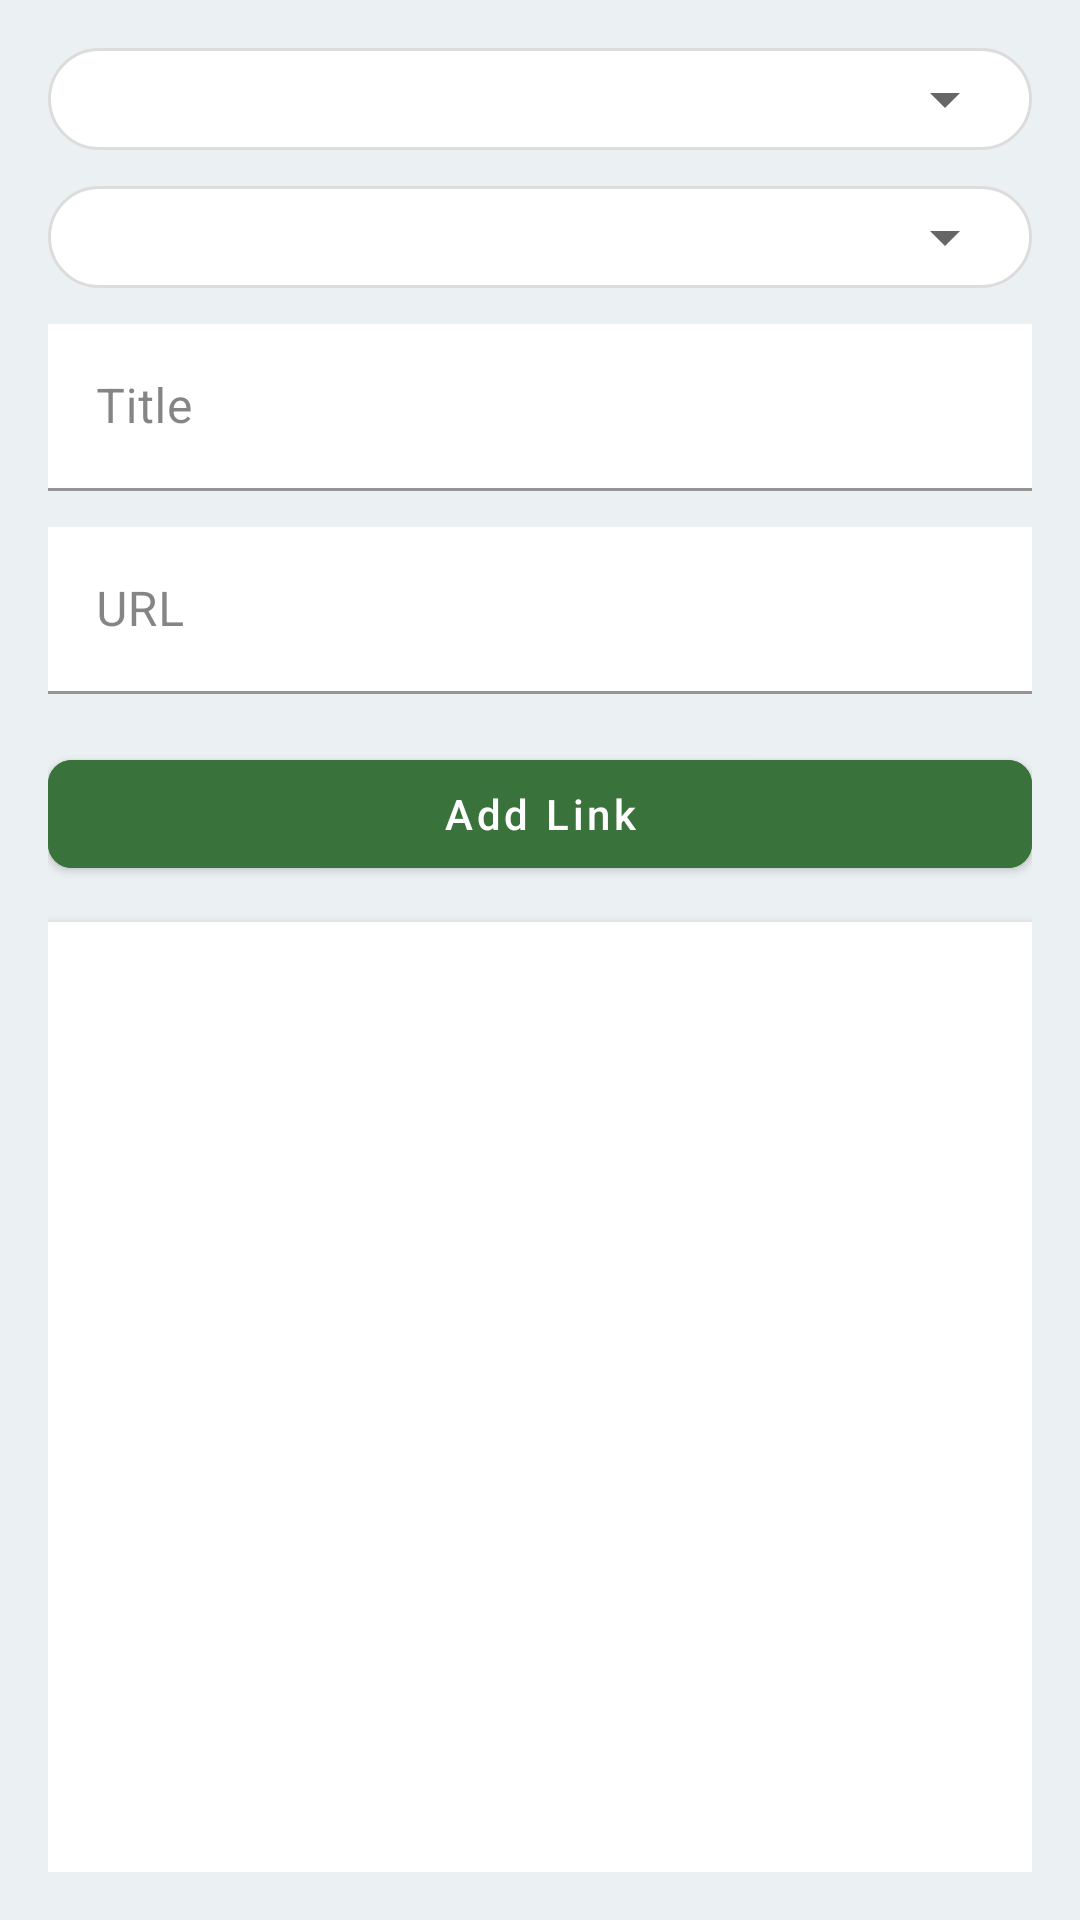

This screen was rendered from an Android layout file. Write that file and the resources it references.
<!-- AndroidManifest.xml: application theme Theme.IIUCPedia -->
<!-- res/layout/fragment_admin_batch_link.xml -->
<?xml version="1.0" encoding="utf-8"?>
<LinearLayout
    xmlns:android="http://schemas.android.com/apk/res/android"
    xmlns:app="http://schemas.android.com/apk/res-auto"
    android:orientation="vertical"
    android:layout_width="match_parent"
    android:layout_height="match_parent"
    android:padding="16dp"
    android:background="@color/backgroundColor">

    <com.google.android.material.textfield.TextInputLayout
        android:layout_width="match_parent"
        android:layout_height="wrap_content"
        android:layout_marginBottom="12dp"
        android:padding="5dp"
        android:hint="Department"
        android:background="@drawable/rounded_search_background"
        >

        <Spinner
            android:id="@+id/spinnerDepartment"
            android:layout_width="match_parent"
            android:layout_height="wrap_content"
            android:spinnerMode="dropdown"
            android:popupBackground="@color/white"
            android:paddingHorizontal="12dp"
            />
    </com.google.android.material.textfield.TextInputLayout>

    <com.google.android.material.textfield.TextInputLayout
        android:layout_width="match_parent"
        android:layout_height="wrap_content"
        android:layout_marginBottom="12dp"
        android:padding="5dp"
        android:hint="Gender"
        android:background="@drawable/rounded_search_background"
        >

        <Spinner
            android:id="@+id/spinnerGender"
            android:layout_width="match_parent"
            android:layout_height="wrap_content"
            android:spinnerMode="dropdown"
            android:popupBackground="@color/white"
            android:paddingHorizontal="12dp"
            />
    </com.google.android.material.textfield.TextInputLayout>

    <com.google.android.material.textfield.TextInputLayout
        android:layout_width="match_parent"
        android:layout_height="wrap_content"
        android:layout_marginBottom="12dp"
        android:hint="Title"
        app:boxStrokeColor="@color/Green"
        app:hintTextColor="@color/Green">

        <com.google.android.material.textfield.TextInputEditText
            android:id="@+id/editTitle"
            android:layout_width="match_parent"
            android:layout_height="wrap_content"
            android:background="@color/white"
            android:inputType="text" />
    </com.google.android.material.textfield.TextInputLayout>

    <com.google.android.material.textfield.TextInputLayout
        android:layout_width="match_parent"
        android:layout_height="wrap_content"
        android:layout_marginBottom="16dp"
        android:hint="URL"
        app:boxStrokeColor="@color/Green"
        app:hintTextColor="@color/Green">

        <com.google.android.material.textfield.TextInputEditText
            android:id="@+id/editUrl"
            android:layout_width="match_parent"
            android:layout_height="wrap_content"
            android:background="@color/white"
            android:inputType="textUri" />
    </com.google.android.material.textfield.TextInputLayout>

    <com.google.android.material.button.MaterialButton
        android:id="@+id/btnAdd"
        android:layout_width="match_parent"
        android:layout_height="wrap_content"
        android:text="Add Link"
        android:layout_marginBottom="12dp"
        app:cornerRadius="8dp"
        android:textAllCaps="false"
        android:backgroundTint="@color/Green"/>

    <com.google.android.material.button.MaterialButton
        android:id="@+id/btnUpdate"
        android:layout_width="match_parent"
        android:layout_height="wrap_content"
        android:text="Update Link"
        android:visibility="gone"
        android:layout_marginBottom="12dp"
        app:cornerRadius="8dp"
        android:textAllCaps="false"
        android:backgroundTint="@color/Green"
        />

    <com.google.android.material.button.MaterialButton
        android:id="@+id/btnDelete"
        android:layout_width="match_parent"
        android:layout_height="wrap_content"
        android:text="Delete Link"
        android:visibility="gone"
        android:layout_marginBottom="12dp"
        app:cornerRadius="8dp"
        android:textAllCaps="false"
        android:backgroundTint="@android:color/holo_red_dark"/>

    <ListView
        android:id="@+id/listViewLinks"
        android:layout_width="match_parent"
        android:layout_height="0dp"
        android:layout_weight="1"
        android:dividerHeight="1dp"
        android:background="@android:color/white"
        android:elevation="4dp" />

</LinearLayout>
<!-- resources referenced by this layout -->
<resources>
  <color name="Green">#39723B</color>
  <color name="backgroundColor">#ebf0f3</color>
  <color name="white">#FFFFFFFF</color>
  <!-- drawable rounded_search_background (drawable) -->
  <?xml version="1.0" encoding="utf-8"?>
  <shape xmlns:android="http://schemas.android.com/apk/res/android"
      android:shape="rectangle">
      <corners android:radius="24dp" />
      <solid android:color="@android:color/white" />
      <stroke android:width="1dp" android:color="#DCDCDC" /> </shape>
  <style name="Theme.IIUCPedia" parent="Theme.MaterialComponents.DayNight.NoActionBar">
          <item name="colorPrimary">#00695C</item>
          <item name="colorPrimaryVariant">#003E36</item>
          <item name="colorOnPrimary">@color/white</item>
          <item name="colorSecondary">#003231</item>
          <item name="colorSecondaryVariant">#00695C</item>
          <item name="colorOnSecondary">@color/black</item>
  
          <item name="colorSurface">@color/white</item>
          <item name="colorOnSurface">#333333</item>
          <item name="backgroundColor">@color/white</item>
          <item name="colorPrimaryContainer">#8A562B</item>
          <item name="colorOnPrimaryContainer">#F2E9D0</item>
          <item name="colorSecondaryContainer">#004D40</item>
          <item name="colorOnSecondaryContainer">#FFFFFF</item>
  
          <item name="android:statusBarColor">@color/white</item>
          <item name="android:navigationBarColor">@color/white</item>
          <item name="android:windowLightStatusBar">true</item>
  
          <item name="bottomNavigationStyle">@style/Widget.App.BottomNavigationView</item>
      </style>
  <color name="black">#FF000000</color>
  <style name="Widget.App.BottomNavigationView" parent="Widget.MaterialComponents.BottomNavigationView">
          <item name="itemBackground">@drawable/nav_item_background</item>
          <item name="itemPaddingTop">12dp</item>
          <item name="itemPaddingBottom">12dp</item>
      </style>
  <!-- drawable nav_item_background (drawable) -->
  <?xml version="1.0" encoding="utf-8"?>
  <selector xmlns:android="http://schemas.android.com/apk/res/android">
      <item android:state_checked="true">
          <shape android:shape="rectangle">
              <solid android:color="#E8F5E9" />
              <corners android:radius="32dp" />
              <padding android:left="8dp" android:right="8dp" android:top="4dp" android:bottom="4dp" />
          </shape>
      </item>
  
      <item android:state_checked="false">
          <shape android:shape="rectangle">
              <solid android:color="@android:color/transparent" />
          </shape>
      </item>
  </selector>
</resources>
